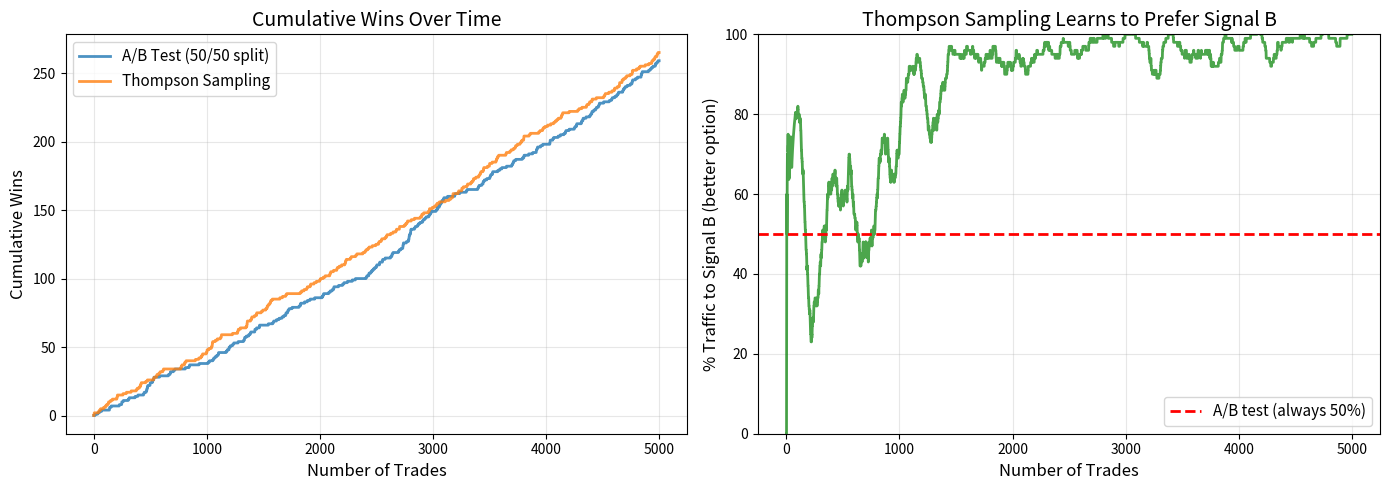

Source code (Python):
!pip install -q numpy matplotlib

import numpy as np
import matplotlib.pyplot as plt

np.random.seed(42)

# Ground truth (unknown to our algorithms)
conversion_rate_A = 0.04
conversion_rate_B = 0.06
n_visitors = 5000

print(f"Testing with {n_visitors} trades")
print(f"Signal A: {conversion_rate_A:.1%} win rate (worse)")
print(f"Signal B: {conversion_rate_B:.1%} win rate (better)")
print(f"\nDifference: {(conversion_rate_B - conversion_rate_A):.1%}")

# A/B Test: Fixed 50/50 split
n_A = n_visitors // 2
n_B = n_visitors // 2

# Simulate conversions
conversions_A = np.random.binomial(1, conversion_rate_A, n_A)
conversions_B = np.random.binomial(1, conversion_rate_B, n_B)

# Combine for plotting
ab_conversions = np.concatenate([conversions_A, conversions_B])
ab_cumulative = np.cumsum(ab_conversions)

total_conversions_ab = conversions_A.sum() + conversions_B.sum()

print("\n=== A/B Test Results ===")
print(f"Signal A: {n_A} trades → {conversions_A.sum()} wins ({100*conversions_A.sum()/n_A:.2f}%)")
print(f"Signal B: {n_B} trades → {conversions_B.sum()} wins ({100*conversions_B.sum()/n_B:.2f}%)")
print(f"Total conversions: {total_conversions_ab}")

# Thompson Sampling
np.random.seed(42)  # Same random seed for fair comparison

alpha = np.array([1.0, 1.0])  # Beta prior: successes + 1
beta = np.array([1.0, 1.0])   # Beta prior: failures + 1

conversions_bandit = []
arm_choices = []

for t in range(n_visitors):
    # Sample from posterior for each arm
    theta_A = np.random.beta(alpha[0], beta[0])
    theta_B = np.random.beta(alpha[1], beta[1])
    
    # Choose arm with higher sample
    chosen_arm = 0 if theta_A > theta_B else 1
    arm_choices.append(chosen_arm)
    
    # Get conversion (simulate trade outcome)
    true_rate = conversion_rate_A if chosen_arm == 0 else conversion_rate_B
    conversion = 1 if np.random.random() < true_rate else 0
    conversions_bandit.append(conversion)
    
    # Update beliefs
    if conversion == 1:
        alpha[chosen_arm] += 1
    else:
        beta[chosen_arm] += 1

bandit_cumulative = np.cumsum(conversions_bandit)
total_conversions_bandit = sum(conversions_bandit)

print("\n=== Thompson Sampling Results ===")
print(f"Signal A: {arm_choices.count(0)} trades → {sum([conversions_bandit[i] for i in range(len(arm_choices)) if arm_choices[i] == 0])} wins")
print(f"Signal B: {arm_choices.count(1)} trades → {sum([conversions_bandit[i] for i in range(len(arm_choices)) if arm_choices[i] == 1])} wins")
print(f"Total conversions: {total_conversions_bandit}")

fig, (ax1, ax2) = plt.subplots(1, 2, figsize=(14, 5))

# Plot 1: Cumulative conversions
ax1.plot(ab_cumulative, label='A/B Test (50/50 split)', linewidth=2, alpha=0.8)
ax1.plot(bandit_cumulative, label='Thompson Sampling', linewidth=2, alpha=0.8)
ax1.set_xlabel('Number of Trades', fontsize=12)
ax1.set_ylabel('Cumulative Wins', fontsize=12)
ax1.set_title('Cumulative Wins Over Time', fontsize=14)
ax1.legend(fontsize=11)
ax1.grid(True, alpha=0.3)

# Plot 2: Arm selection over time (bandit only)
window = 100
arm_B_pct = [100 * sum(arm_choices[max(0, i-window):i+1]) / min(window, i+1) 
             for i in range(len(arm_choices))]

ax2.plot(arm_B_pct, linewidth=2, color='green', alpha=0.7)
ax2.axhline(50, color='red', linestyle='--', label='A/B test (always 50%)', linewidth=2)
ax2.set_xlabel('Number of Trades', fontsize=12)
ax2.set_ylabel('% Traffic to Signal B (better option)', fontsize=12)
ax2.set_title('Thompson Sampling Learns to Prefer Signal B', fontsize=14)
ax2.set_ylim([0, 100])
ax2.legend(fontsize=11)
ax2.grid(True, alpha=0.3)

plt.tight_layout()
plt.show()

# Wasted traffic = trades sent to worse option
ab_wasted = n_A  # A/B sent exactly half to worse option
bandit_wasted = arm_choices.count(0)  # Bandit sent this many to Signal A

# Extra conversions from bandit
extra_conversions = total_conversions_bandit - total_conversions_ab

print("\n" + "="*50)
print("WASTED TRAFFIC ANALYSIS")
print("="*50)
print(f"\nA/B Test:")
print(f"  Sent to worse signal: {ab_wasted:,} trades ({100*ab_wasted/n_visitors:.1f}%)")
print(f"  Total wins: {total_conversions_ab}")

print(f"\nThompson Sampling:")
print(f"  Sent to worse signal: {bandit_wasted:,} trades ({100*bandit_wasted/n_visitors:.1f}%)")
print(f"  Total wins: {total_conversions_bandit}")

print(f"\n" + "="*50)
print(f"BANDIT ADVANTAGE: {extra_conversions} more wins (+{100*extra_conversions/total_conversions_ab:.1f}%)")
print(f"Traffic saved: {ab_wasted - bandit_wasted:,} fewer trades to worse option")
print("="*50)

print(f"\n💡 Key insight: Bandit adapted in real-time, avoiding the worse option!")

# YOUR EXPERIMENTS HERE
# Copy the code above and modify the parameters
